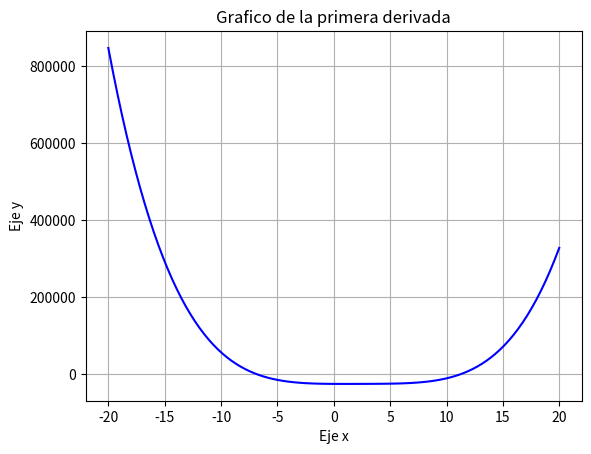

Python code for this plot:
import numpy as np
import matplotlib.pyplot as plt
def biseccion(g,a,b,tol):
  #definir el errro para el arranque.
  error = 99999
  #agregar el contador
  i = 0
  while error > tol:
    #Calcular el punto medio
    p = (a+b)/2
    #Evaluar los signos
    if (f(b)*f(a) < 0):
      b = p
    else:
      a = p
    #actualizar el error
    error = (b-a)/2
    #actualizar las interacciones
    i += 1
  return p,i

#Graficar la derivada para saber el intervalo de la función
x = np.linspace(-20,20,100)
f = (lambda x : 3.5*x**4 - 32*x**3 + 132*x**2 - 180*x - 25182)
y = f(x)
plt.plot(x,y,color = 'blue')
plt.title('Grafico de la primera derivada')
plt.xlabel('Eje x')
plt.ylabel('Eje y')
plt.grid()
#plt.show()

a = -7.5
b = -5
tol = 1e-5

p,i = biseccion(f,a,b,tol)
print("El valor de la raíz es: {} y el numero de interaciones es: {}".format(p, i))

def maxomin(f,x):
  y = f(x)
  if (y > 0):
    resp = "minimo"
  else:
    resp = "maximo"
  return resp
 
segundaderi = (lambda x :14.0*x**3 - 96*x**2 + 264*x - 180)
resp = maxomin(segundaderi,p)

funcion = (lambda x: -25182*x-90*x**2+44*x**3-8*x**4+0.7*x**5)
valor = funcion (p)

print ("el valor {} es: {}".format(resp, valor ))

a = 10
b = 12
tol = 1e-5
p,i = biseccion(f,a,b,tol)
print("El valor de la raíz es: {} y el numero de interaciones es: {}".format(p, i))
resp = maxomin(segundaderi,p)
funcion = (lambda x: -25182*x-90*x**2+44*x**3-8*x**4+0.7*x**5)
valor = funcion (p)
print ("el valor {} es: {}".format(resp, valor ))
